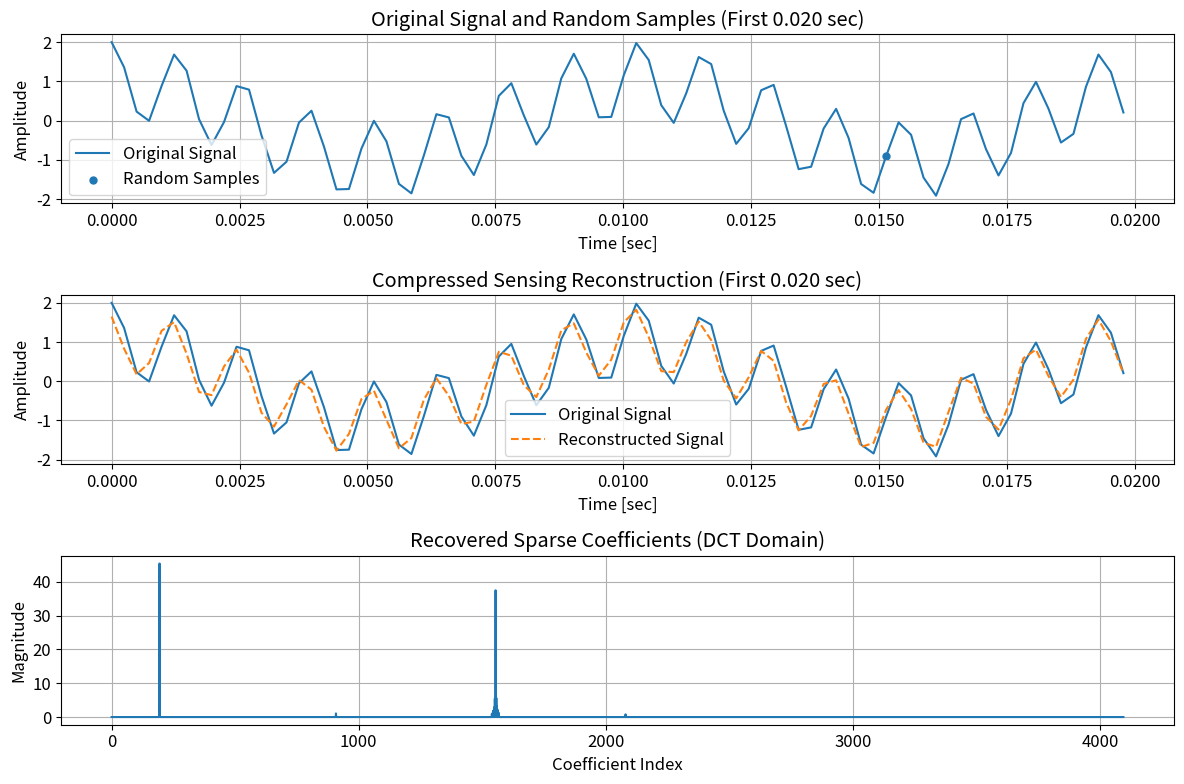

Python code for this plot:
"""
File: main.py
Author: GioMonci
Github: https://github.com/GioMonci
Organization: Florida Gulf Coast University
Date: 2026-03-16
Description:
    Traditional Compressive Sensing method for 1D time series data.

    This example:
    1. Creates an artificial signal using two cosine waves
    2. Randomly samples only part of that signal
    3. Reconstructs the full signal using compressed sensing
       with a DCT basis and a simple OMP solver
    4. Graphs the results

Citations:
    Steve Brunton - Beating Nyquist with Compressed Sensing, in Python
"""

#-+-+-+-+-+-+-+-+-+-+-+-+-+-+-+-+-+-+-+-+-+-+-+-+-+-+-+-+-+-+-+
# Required Imports
#-+-+-+-+-+-+-+-+-+-+-+-+-+-+-+-+-+-+-+-+-+-+-+-+-+-+-+-+-+-+-+

import numpy as np
import matplotlib.pyplot as plt

from scipy.fft import dct, idct

#-+-+-+-+-+-+-+-+-+-+-+-+-+-+-+-+-+-+-+-+-+-+-+-+-+-+-+-+-+-+-+
# MatPlotLib RC Params
#-+-+-+-+-+-+-+-+-+-+-+-+-+-+-+-+-+-+-+-+-+-+-+-+-+-+-+-+-+-+-+

plt.rcParams['figure.figsize'] = (12.0, 8.0)
plt.rcParams.update({'font.size': 12})

#-+-+-+-+-+-+-+-+-+-+-+-+-+-+-+-+-+-+-+-+-+-+-+-+-+-+-+-+-+-+-+
# Global Constants / Variables
#-+-+-+-+-+-+-+-+-+-+-+-+-+-+-+-+-+-+-+-+-+-+-+-+-+-+-+-+-+-+-+

n = sampleRate = 4096                 # total number of samples
p = randomSamples = 128               # number of random samples collected
signalDuration = 1.0                  # seconds
maxIterations = 20                    # max OMP iterations
ompTolerance = 1e-6                   # stop if residual gets tiny

#-+-+-+-+-+-+-+-+-+-+-+-+-+-+-+-+-+-+-+-+-+-+-+-+-+-+-+-+-+-+-+
# Helper Functions
#-+-+-+-+-+-+-+-+-+-+-+-+-+-+-+-+-+-+-+-+-+-+-+-+-+-+-+-+-+-+-+

def generateSignal():
    """
    Create a simple artificial time-series signal made from two cosines.
    """
    t = timeIndices = np.linspace(0, signalDuration, n, endpoint=False)

    x = artificialSignal = (
        np.cos(2 * np.pi * 97 * t) +
        np.cos(2 * np.pi * 777 * t)
    )

    return t, x


def randomlySampleSignal(signal):
    """
    Randomly choose p indices from the full signal.
    """
    sampleIndices = np.sort(np.random.choice(n, size=p, replace=False))
    sampledValues = signal[sampleIndices]

    return sampleIndices, sampledValues


def createIDCTBasisMatrix():
    """
    Build the inverse DCT basis matrix Psi.

    If c is a sparse coefficient vector in the DCT domain,
    then x = Psi @ c reconstructs the signal in time domain.
    """
    identityMatrix = np.eye(n)
    Psi = idct(identityMatrix, norm='ortho', axis=0)

    return Psi


def orthogonalMatchingPursuit(measurementMatrix, measurements, maxIterations, tolerance):
    """
    Very simple OMP solver.

    Goal:
        Solve y = A @ s
    where:
        y = measurements
        A = sensing matrix
        s = sparse coefficient vector we want to recover
    """
    residual = measurements.copy()
    selectedAtomIndices = []
    sparseCoefficients = np.zeros(measurementMatrix.shape[1])

    for _ in range(maxIterations):
        # Find the column most correlated with the current residual
        correlations = measurementMatrix.T @ residual
        bestAtomIndex = np.argmax(np.abs(correlations))

        if bestAtomIndex not in selectedAtomIndices:
            selectedAtomIndices.append(bestAtomIndex)

        # Build matrix using only chosen atoms
        chosenAtomsMatrix = measurementMatrix[:, selectedAtomIndices]

        # Solve least-squares on selected atoms
        chosenCoefficients, _, _, _ = np.linalg.lstsq(
            chosenAtomsMatrix,
            measurements,
            rcond=None
        )

        # Update residual
        residual = measurements - (chosenAtomsMatrix @ chosenCoefficients)

        # Stop early if reconstruction is already very good
        if np.linalg.norm(residual) < tolerance:
            break

    # Put recovered coeffs back into full-size sparse vector
    sparseCoefficients[selectedAtomIndices] = chosenCoefficients

    return sparseCoefficients


def reconstructSignalFromRandomSamples(sampleIndices, sampledValues):
    """
    Reconstruct the full signal using:
        y = Phi @ x
        x = Psi @ s
    so:
        y = Phi @ Psi @ s
    """
    # Build inverse DCT basis
    Psi = createIDCTBasisMatrix()

    # Phi just selects rows from the full signal
    Theta = sensingMatrix = Psi[sampleIndices, :]

    # Recover sparse DCT coefficients using OMP
    recoveredSparseCoefficients = orthogonalMatchingPursuit(
        sensingMatrix,
        sampledValues,
        maxIterations=maxIterations,
        tolerance=ompTolerance
    )

    # Convert sparse DCT coeffs back into time-domain signal
    reconstructedSignal = Psi @ recoveredSparseCoefficients

    return reconstructedSignal, recoveredSparseCoefficients


def plotResults(timeIndices, originalSignal, sampleIndices, sampledValues, reconstructedSignal, recoveredSparseCoefficients):
    """
    Plot original signal, random samples, reconstruction,
    and recovered DCT coefficients.
    """

    zoomTime = 0.02
    zoomMask = timeIndices <= zoomTime

    plt.figure()

    # Plot 1: original signal with random samples (zoomed view)
    plt.subplot(3, 1, 1)
    plt.plot(
        timeIndices[zoomMask],
        originalSignal[zoomMask],
        linewidth=1.5,
        label='Original Signal'
    )

    sampledTime = timeIndices[sampleIndices]
    sampledZoomMask = sampledTime <= zoomTime

    plt.scatter(
        sampledTime[sampledZoomMask],
        sampledValues[sampledZoomMask],
        s=25,
        label='Random Samples'
    )

    plt.title(f'Original Signal and Random Samples (First {zoomTime:.3f} sec)')
    plt.xlabel('Time [sec]')
    plt.ylabel('Amplitude')
    plt.grid(True)
    plt.legend()

    # Plot 2: original vs reconstructed (zoomed view)
    plt.subplot(3, 1, 2)
    plt.plot(
        timeIndices[zoomMask],
        originalSignal[zoomMask],
        linewidth=1.5,
        label='Original Signal'
    )
    plt.plot(
        timeIndices[zoomMask],
        reconstructedSignal[zoomMask],
        '--',
        linewidth=1.5,
        label='Reconstructed Signal'
    )

    plt.title(f'Compressed Sensing Reconstruction (First {zoomTime:.3f} sec)')
    plt.xlabel('Time [sec]')
    plt.ylabel('Amplitude')
    plt.grid(True)
    plt.legend()

    # Plot 3: recovered sparse coefficients
    plt.subplot(3, 1, 3)
    plt.plot(np.abs(recoveredSparseCoefficients), linewidth=1.5)
    plt.title('Recovered Sparse Coefficients (DCT Domain)')
    plt.xlabel('Coefficient Index')
    plt.ylabel('Magnitude')
    plt.grid(True)

    plt.tight_layout()
    plt.show()


def printStats(originalSignal, reconstructedSignal):
    """
    Print a couple simple stats so we can see how reconstruction did.
    """
    reconstructionError = np.linalg.norm(originalSignal - reconstructedSignal) / np.linalg.norm(originalSignal)
    compressionRatio = n / p

    print("\n" + "-+" * 30)
    print("Compressed Sensing Stats")
    print("-+" * 30)
    print(f"Total signal samples          : {n}")
    print(f"Random samples collected      : {p}")
    print(f"Compression ratio             : {compressionRatio:.2f}x")
    print(f"Normalized reconstruction err : {reconstructionError:.6f}")
    print("-+" * 30 + "\n")

#-+-+-+-+-+-+-+-+-+-+-+-+-+-+-+-+-+-+-+-+-+-+-+-+-+-+-+-+-+-+-+
# Main Function
#-+-+-+-+-+-+-+-+-+-+-+-+-+-+-+-+-+-+-+-+-+-+-+-+-+-+-+-+-+-+-+

def main() -> None:
    """Program entry point."""

    # Reproducibility matters, chaos is fun but debugging is not
    np.random.seed(7)

    # Step 1: Create a signal
    timeIndices, originalSignal = generateSignal()

    # Step 2: Randomly sample only part of it
    sampleIndices, sampledValues = randomlySampleSignal(originalSignal)

    # Step 3: Reconstruct signal from those random samples
    reconstructedSignal, recoveredSparseCoefficients = reconstructSignalFromRandomSamples(
        sampleIndices,
        sampledValues
    )

    # Step 4: Print simple stats
    printStats(originalSignal, reconstructedSignal)

    # Step 5: Plot everything
    plotResults(
        timeIndices,
        originalSignal,
        sampleIndices,
        sampledValues,
        reconstructedSignal,
        recoveredSparseCoefficients
    )

#-+-+-+-+-+-+-+-+-+-+-+-+-+-+-+-+-+-+-+-+-+-+-+-+-+-+-+-+-+-+-+
# Entry Point
#-+-+-+-+-+-+-+-+-+-+-+-+-+-+-+-+-+-+-+-+-+-+-+-+-+-+-+-+-+-+-+

if __name__ == "__main__":
    main()
